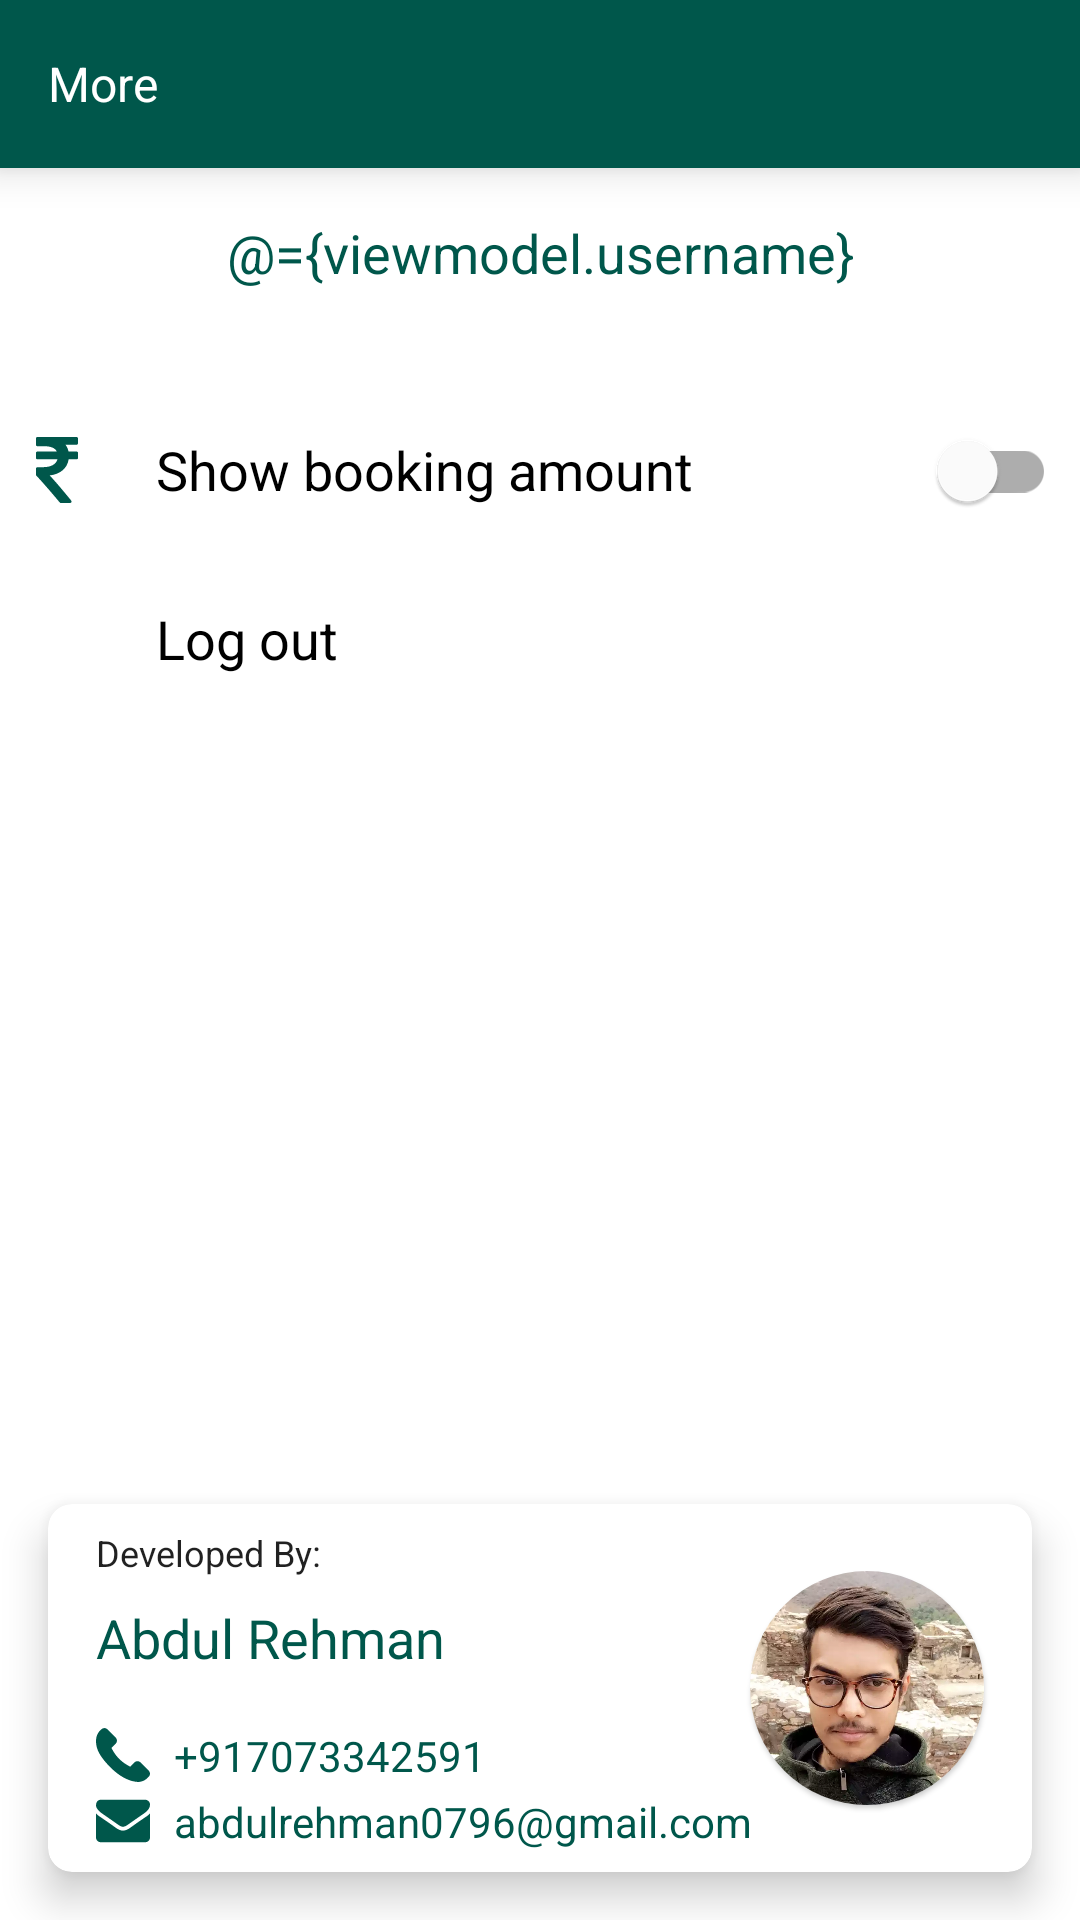

Reconstruct the res/layout file that produces this screen, plus the resources it refers to.
<!-- AndroidManifest.xml: application theme AppTheme -->
<!-- res/layout/fragment_more.xml -->
<?xml version="1.0" encoding="utf-8"?>
<layout xmlns:android="http://schemas.android.com/apk/res/android"
    xmlns:app="http://schemas.android.com/apk/res-auto"
    xmlns:tools="http://schemas.android.com/tools">

    <data>

        <variable
            name="viewmodel"
            type="com.arkapp.gyanvatika.ui.more.MoreViewModel" />
    </data>

    <androidx.constraintlayout.widget.ConstraintLayout
        android:layout_width="match_parent"
        android:layout_height="match_parent"
        tools:context=".ui.more.MoreFragment">

        <View
            android:id="@+id/view6"
            android:layout_width="match_parent"
            android:layout_height="@dimen/divider_width"
            android:background="@color/light_color"
            app:layout_constraintEnd_toEndOf="parent"
            app:layout_constraintHorizontal_bias="0.5"
            app:layout_constraintStart_toStartOf="parent"
            app:layout_constraintTop_toTopOf="@+id/showBookingAmountTv" />

        <com.google.android.material.appbar.MaterialToolbar
            android:id="@+id/materialToolbar"
            android:layout_width="match_parent"
            android:layout_height="wrap_content"
            android:background="@color/colorPrimaryDark"
            android:elevation="8dp"
            app:layout_constraintEnd_toEndOf="parent"
            app:layout_constraintHorizontal_bias="0.5"
            app:layout_constraintStart_toStartOf="parent"
            app:layout_constraintTop_toTopOf="parent"
            app:title="@string/more"
            app:titleMarginStart="@dimen/title_margin"
            app:titleTextAppearance="@style/TextAppearance.BoldFont"
            app:titleTextColor="@color/white" />

        <TextView
            android:id="@+id/textView27"
            android:layout_width="wrap_content"
            android:layout_height="wrap_content"
            android:layout_marginTop="16dp"
            android:gravity="center"
            android:lineSpacingExtra="4dp"
            android:text="@={viewmodel.username}"
            android:textAppearance="@style/TextAppearance.BoldFont"
            android:textColor="@color/colorPrimaryDark"
            android:textSize="18sp"
            app:layout_constraintEnd_toEndOf="parent"
            app:layout_constraintHorizontal_bias="0.5"
            app:layout_constraintStart_toStartOf="parent"
            app:layout_constraintTop_toBottomOf="@+id/materialToolbar" />

        <ImageView
            android:layout_width="22dp"
            android:layout_height="22dp"
            android:layout_marginStart="8dp"
            android:src="@drawable/ic_rupee_symbol"
            android:tint="@color/colorPrimaryDark"
            app:layout_constraintBottom_toBottomOf="@+id/showBookingAmountTv"
            app:layout_constraintStart_toStartOf="parent"
            app:layout_constraintTop_toTopOf="@+id/showBookingAmountTv" />

        <TextView
            android:id="@+id/showBookingAmountTv"
            android:layout_width="0dp"
            android:layout_height="wrap_content"
            android:layout_marginTop="32dp"
            android:background="?selectableItemBackground"
            android:clickable="true"
            android:focusable="true"
            android:paddingStart="52dp"
            android:paddingTop="16dp"
            android:paddingBottom="16dp"
            android:text="@string/show_booking_amount"
            android:textColor="@color/black"
            android:textSize="18sp"
            app:layout_constraintEnd_toEndOf="parent"
            app:layout_constraintHorizontal_bias="0.0"
            app:layout_constraintStart_toStartOf="parent"
            app:layout_constraintTop_toBottomOf="@+id/textView27"
            tools:ignore="RtlSymmetry" />

        <com.google.android.material.switchmaterial.SwitchMaterial
            android:id="@+id/showBookingSwitch"
            android:layout_width="wrap_content"
            android:layout_height="0dp"
            android:layout_marginEnd="8dp"
            android:elevation="8dp"
            app:layout_constraintBottom_toBottomOf="@+id/view4"
            app:layout_constraintEnd_toEndOf="parent"
            app:layout_constraintTop_toTopOf="@+id/showBookingAmountTv" />

        <View
            android:id="@+id/view4"
            android:layout_width="match_parent"
            android:layout_height="@dimen/divider_width"
            android:background="@color/light_color"
            app:layout_constraintEnd_toEndOf="parent"
            app:layout_constraintHorizontal_bias="0.5"
            app:layout_constraintStart_toStartOf="parent"
            app:layout_constraintTop_toBottomOf="@+id/showBookingAmountTv" />


        <ImageView
            android:layout_width="28dp"
            android:layout_height="28dp"
            android:layout_marginStart="8dp"
            android:src="@drawable/ic_log_out"
            android:tint="@color/colorPrimaryDark"
            app:layout_constraintBottom_toBottomOf="@+id/signOutTv"
            app:layout_constraintStart_toStartOf="parent"
            app:layout_constraintTop_toBottomOf="@+id/showBookingAmountTv" />

        <TextView
            android:id="@+id/signOutTv"
            android:layout_width="0dp"
            android:layout_height="wrap_content"
            android:background="?selectableItemBackground"
            android:clickable="true"
            android:focusable="true"
            android:paddingStart="52dp"
            android:paddingTop="16dp"
            android:paddingBottom="16dp"
            android:text="@string/log_out"
            android:textColor="@color/black"
            android:textSize="18sp"
            app:layout_constraintEnd_toEndOf="parent"
            app:layout_constraintHorizontal_bias="0.0"
            app:layout_constraintStart_toStartOf="parent"
            app:layout_constraintTop_toBottomOf="@+id/showBookingAmountTv"
            tools:ignore="RtlSymmetry" />

        <View
            android:id="@+id/view5"
            android:layout_width="match_parent"
            android:layout_height="@dimen/divider_width"
            android:background="@color/light_color"
            app:layout_constraintEnd_toEndOf="parent"
            app:layout_constraintHorizontal_bias="0.5"
            app:layout_constraintStart_toStartOf="parent"
            app:layout_constraintTop_toBottomOf="@+id/signOutTv" />

        <com.google.android.material.card.MaterialCardView
            android:id="@+id/materialCardView4"
            android:layout_width="match_parent"
            android:layout_height="wrap_content"
            android:layout_marginStart="16dp"
            android:layout_marginEnd="16dp"
            android:layout_marginBottom="16dp"
            app:cardCornerRadius="8dp"
            app:cardElevation="8dp"
            app:layout_constraintBottom_toBottomOf="parent"
            app:layout_constraintEnd_toEndOf="parent"
            app:layout_constraintStart_toStartOf="parent">

            <androidx.constraintlayout.widget.ConstraintLayout
                android:layout_width="match_parent"
                android:layout_height="match_parent">

                <com.google.android.material.card.MaterialCardView
                    android:layout_width="78dp"
                    android:layout_height="78dp"
                    android:layout_marginEnd="16dp"
                    app:cardCornerRadius="39dp"
                    app:layout_constraintBottom_toBottomOf="parent"
                    app:layout_constraintEnd_toEndOf="parent"
                    app:layout_constraintTop_toTopOf="parent">

                    <ImageView
                        android:layout_width="match_parent"
                        android:layout_height="match_parent"
                        android:scaleType="centerCrop"
                        android:src="@drawable/img_developer" />
                </com.google.android.material.card.MaterialCardView>

                <TextView
                    android:id="@+id/textView26"
                    android:layout_width="wrap_content"
                    android:layout_height="wrap_content"
                    android:layout_marginStart="16dp"
                    android:layout_marginTop="8dp"
                    android:text="@string/developed_by"
                    android:textAppearance="@style/TextAppearance.LightFont"
                    android:textSize="12sp"
                    app:layout_constraintStart_toStartOf="parent"
                    app:layout_constraintTop_toTopOf="parent" />

                <TextView
                    android:id="@+id/textView28"
                    android:layout_width="wrap_content"
                    android:layout_height="wrap_content"
                    android:layout_marginTop="8dp"
                    android:text="@string/developer"
                    android:textAppearance="@style/TextAppearance.BoldFont"
                    android:textColor="@color/colorPrimaryDark"
                    android:textSize="18sp"
                    app:layout_constraintStart_toStartOf="@+id/textView26"
                    app:layout_constraintTop_toBottomOf="@+id/textView26" />

                <ImageView
                    android:id="@+id/imageView6"
                    android:layout_width="18dp"
                    android:layout_height="18dp"
                    android:layout_marginTop="18dp"
                    android:src="@drawable/ic_phone"
                    android:tint="@color/colorPrimaryDark"
                    app:layout_constraintStart_toStartOf="@+id/textView28"
                    app:layout_constraintTop_toBottomOf="@+id/textView28" />

                <TextView
                    android:layout_width="wrap_content"
                    android:layout_height="wrap_content"
                    android:layout_marginStart="8dp"
                    android:text="@string/dev_phone"
                    android:textColor="@color/colorPrimaryDark"
                    app:layout_constraintBottom_toBottomOf="@+id/imageView6"
                    app:layout_constraintStart_toEndOf="@+id/imageView6"
                    app:layout_constraintTop_toTopOf="@+id/imageView6" />

                <ImageView
                    android:id="@+id/imageView7"
                    android:layout_width="18dp"
                    android:layout_height="18dp"
                    android:layout_marginTop="4dp"
                    android:layout_marginBottom="8dp"
                    android:src="@drawable/ic_envelope"
                    android:tint="@color/colorPrimaryDark"
                    app:layout_constraintBottom_toBottomOf="parent"
                    app:layout_constraintStart_toStartOf="@+id/imageView6"
                    app:layout_constraintTop_toBottomOf="@+id/imageView6" />

                <TextView
                    android:layout_width="wrap_content"
                    android:layout_height="wrap_content"
                    android:layout_marginStart="8dp"
                    android:text="@string/dev_mail"
                    android:textColor="@color/colorPrimaryDark"
                    app:layout_constraintBottom_toBottomOf="@+id/imageView7"
                    app:layout_constraintStart_toEndOf="@+id/imageView7"
                    app:layout_constraintTop_toTopOf="@+id/imageView7" />

            </androidx.constraintlayout.widget.ConstraintLayout>
        </com.google.android.material.card.MaterialCardView>

    </androidx.constraintlayout.widget.ConstraintLayout>
</layout>
<!-- resources referenced by this layout -->
<resources>
  <color name="colorPrimaryDark">#00574B</color>
  <dimen name="divider_width">1dp</dimen>
  <dimen name="title_margin">16dp</dimen>
  <!-- drawable ic_phone (drawable) -->
  <vector xmlns:android="http://schemas.android.com/apk/res/android"
      android:width="35dp"
      android:height="35dp"
      android:viewportWidth="348.077"
      android:viewportHeight="348.077">
      <path
          android:fillColor="#FF000000"
          android:pathData="M340.273,275.083l-53.755,-53.761c-10.707,-10.664 -28.438,-10.34 -39.518,0.744l-27.082,27.076c-1.711,-0.943 -3.482,-1.928 -5.344,-2.973c-17.102,-9.476 -40.509,-22.464 -65.14,-47.113c-24.704,-24.701 -37.704,-48.144 -47.209,-65.257c-1.003,-1.813 -1.964,-3.561 -2.913,-5.221l18.176,-18.149l8.936,-8.947c11.097,-11.1 11.403,-28.826 0.721,-39.521L73.39,8.194C62.708,-2.486 44.969,-2.162 33.872,8.938l-15.15,15.237l0.414,0.411c-5.08,6.482 -9.325,13.958 -12.484,22.02C3.74,54.28 1.927,61.603 1.098,68.941C-6,127.785 20.89,181.564 93.866,254.541c100.875,100.868 182.167,93.248 185.674,92.876c7.638,-0.913 14.958,-2.738 22.397,-5.627c7.992,-3.122 15.463,-7.361 21.941,-12.43l0.331,0.294l15.348,-15.029C350.631,303.527 350.95,285.795 340.273,275.083z" />
  </vector>
  <!-- drawable ic_rupee_symbol (drawable) -->
  <vector xmlns:android="http://schemas.android.com/apk/res/android"
      android:width="35dp"
      android:height="35dp"
      android:viewportWidth="401.998"
      android:viewportHeight="401.998">
      <path
          android:fillColor="#FF000000"
          android:pathData="M326.62,91.076c-1.711,-1.713 -3.901,-2.568 -6.563,-2.568h-48.82c-3.238,-15.793 -9.329,-29.502 -18.274,-41.112h66.52c2.669,0 4.853,-0.856 6.57,-2.565c1.704,-1.712 2.56,-3.903 2.56,-6.567V9.136c0,-2.666 -0.855,-4.853 -2.56,-6.567C324.334,0.859 322.15,0 319.481,0H81.941c-2.666,0 -4.853,0.859 -6.567,2.568c-1.709,1.714 -2.568,3.901 -2.568,6.567v37.972c0,2.474 0.904,4.615 2.712,6.423s3.949,2.712 6.423,2.712h41.399c40.159,0 65.665,10.751 76.513,32.261H81.941c-2.666,0 -4.856,0.855 -6.567,2.568c-1.709,1.715 -2.568,3.901 -2.568,6.567v29.124c0,2.664 0.855,4.854 2.568,6.563c1.714,1.715 3.905,2.568 6.567,2.568h121.915c-4.188,15.612 -13.944,27.506 -29.268,35.691c-15.325,8.186 -35.544,12.279 -60.67,12.279H81.941c-2.474,0 -4.615,0.905 -6.423,2.712c-1.809,1.809 -2.712,3.951 -2.712,6.423v36.263c0,2.478 0.855,4.571 2.568,6.282c36.543,38.828 83.939,93.165 142.182,163.025c1.715,2.286 4.093,3.426 7.139,3.426h55.672c4.001,0 6.763,-1.708 8.281,-5.141c1.903,-3.426 1.53,-6.662 -1.143,-9.708c-55.572,-68.143 -99.258,-119.153 -131.045,-153.032c32.358,-3.806 58.625,-14.277 78.802,-31.404c20.174,-17.129 32.449,-39.403 36.83,-66.811h47.965c2.662,0 4.853,-0.854 6.563,-2.568c1.715,-1.709 2.573,-3.899 2.573,-6.563V97.646C329.193,94.977 328.335,92.79 326.62,91.076z" />
  </vector>
  <string name="dev_mail">abdulrehman0796@gmail.com</string>
  <string name="dev_phone">+917073342591</string>
  <string name="developed_by">Developed By:</string>
  <string name="developer">Abdul Rehman</string>
  <string name="log_out">Log out</string>
  <string name="more">More</string>
  <string name="show_booking_amount">Show booking amount</string>
  <style name="TextAppearance.BoldFont" parent="android:TextAppearance">
          <item name="fontPath">fonts/Montserrat-Bold.ttf</item>
      </style>
  <style name="TextAppearance.LightFont" parent="android:TextAppearance">
          <item name="fontPath">fonts/Montserrat-Light.ttf</item>
      </style>
  <style name="AppTheme" parent="Theme.MaterialComponents.Light.NoActionBar">
          <item name="colorPrimary">@color/colorPrimary</item>
          <item name="colorPrimaryDark">@color/colorPrimaryDark</item>
          <item name="colorAccent">@color/colorAccent</item>
      </style>
  <color name="colorPrimary">#008577</color>
  <color name="colorAccent">#D81B60</color>
  <!-- not gathered from this repository: default colours our renderer supplied (Android Studio template values) -->
  <color name="black">#FF000000</color>
  <color name="white">#FFFFFFFF</color>
</resources>
